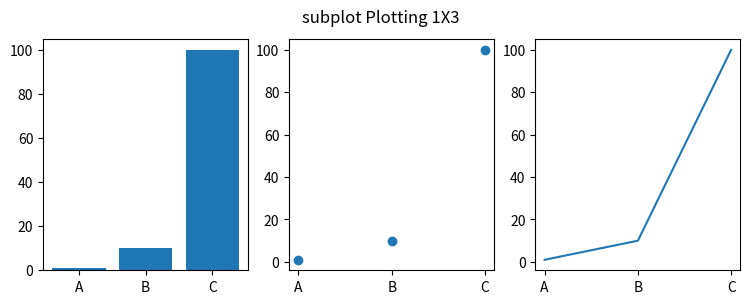
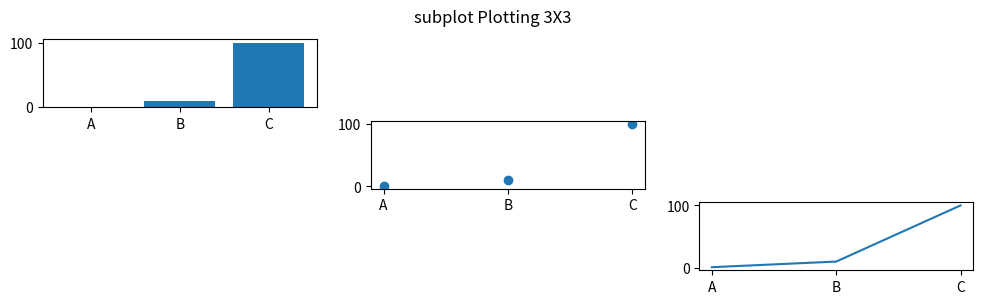

Generate these figures, in order, with matplotlib:

import numpy as np
import matplotlib.pyplot as plt


# matplotlib.pyplot.subplot(*args, **kwargs)

# subplot(nrows, ncols, index, **kwargs)
# subplot(pos, **kwargs)
# subplot(**kwargs)
# subplot(ax)


# plt.figure(figsize=(9, 3))

names = ['A', 'B', 'C']
values = [1, 10, 100]

f1 = plt.figure('1X3', figsize=(9, 3))
plt.subplot(131)
plt.bar(names, values)
plt.subplot(132)
plt.scatter(names, values)
plt.subplot(133)
plt.plot(names, values)
plt.suptitle('subplot Plotting 1X3')
# plt.show()




f2 = plt.figure('3X3', figsize=(12, 3))
plt.subplot(331)
plt.bar(names, values)
plt.subplot(335)
plt.scatter(names, values)
plt.subplot(339)
plt.plot(names, values)
plt.suptitle('subplot Plotting 3X3')
plt.show()




